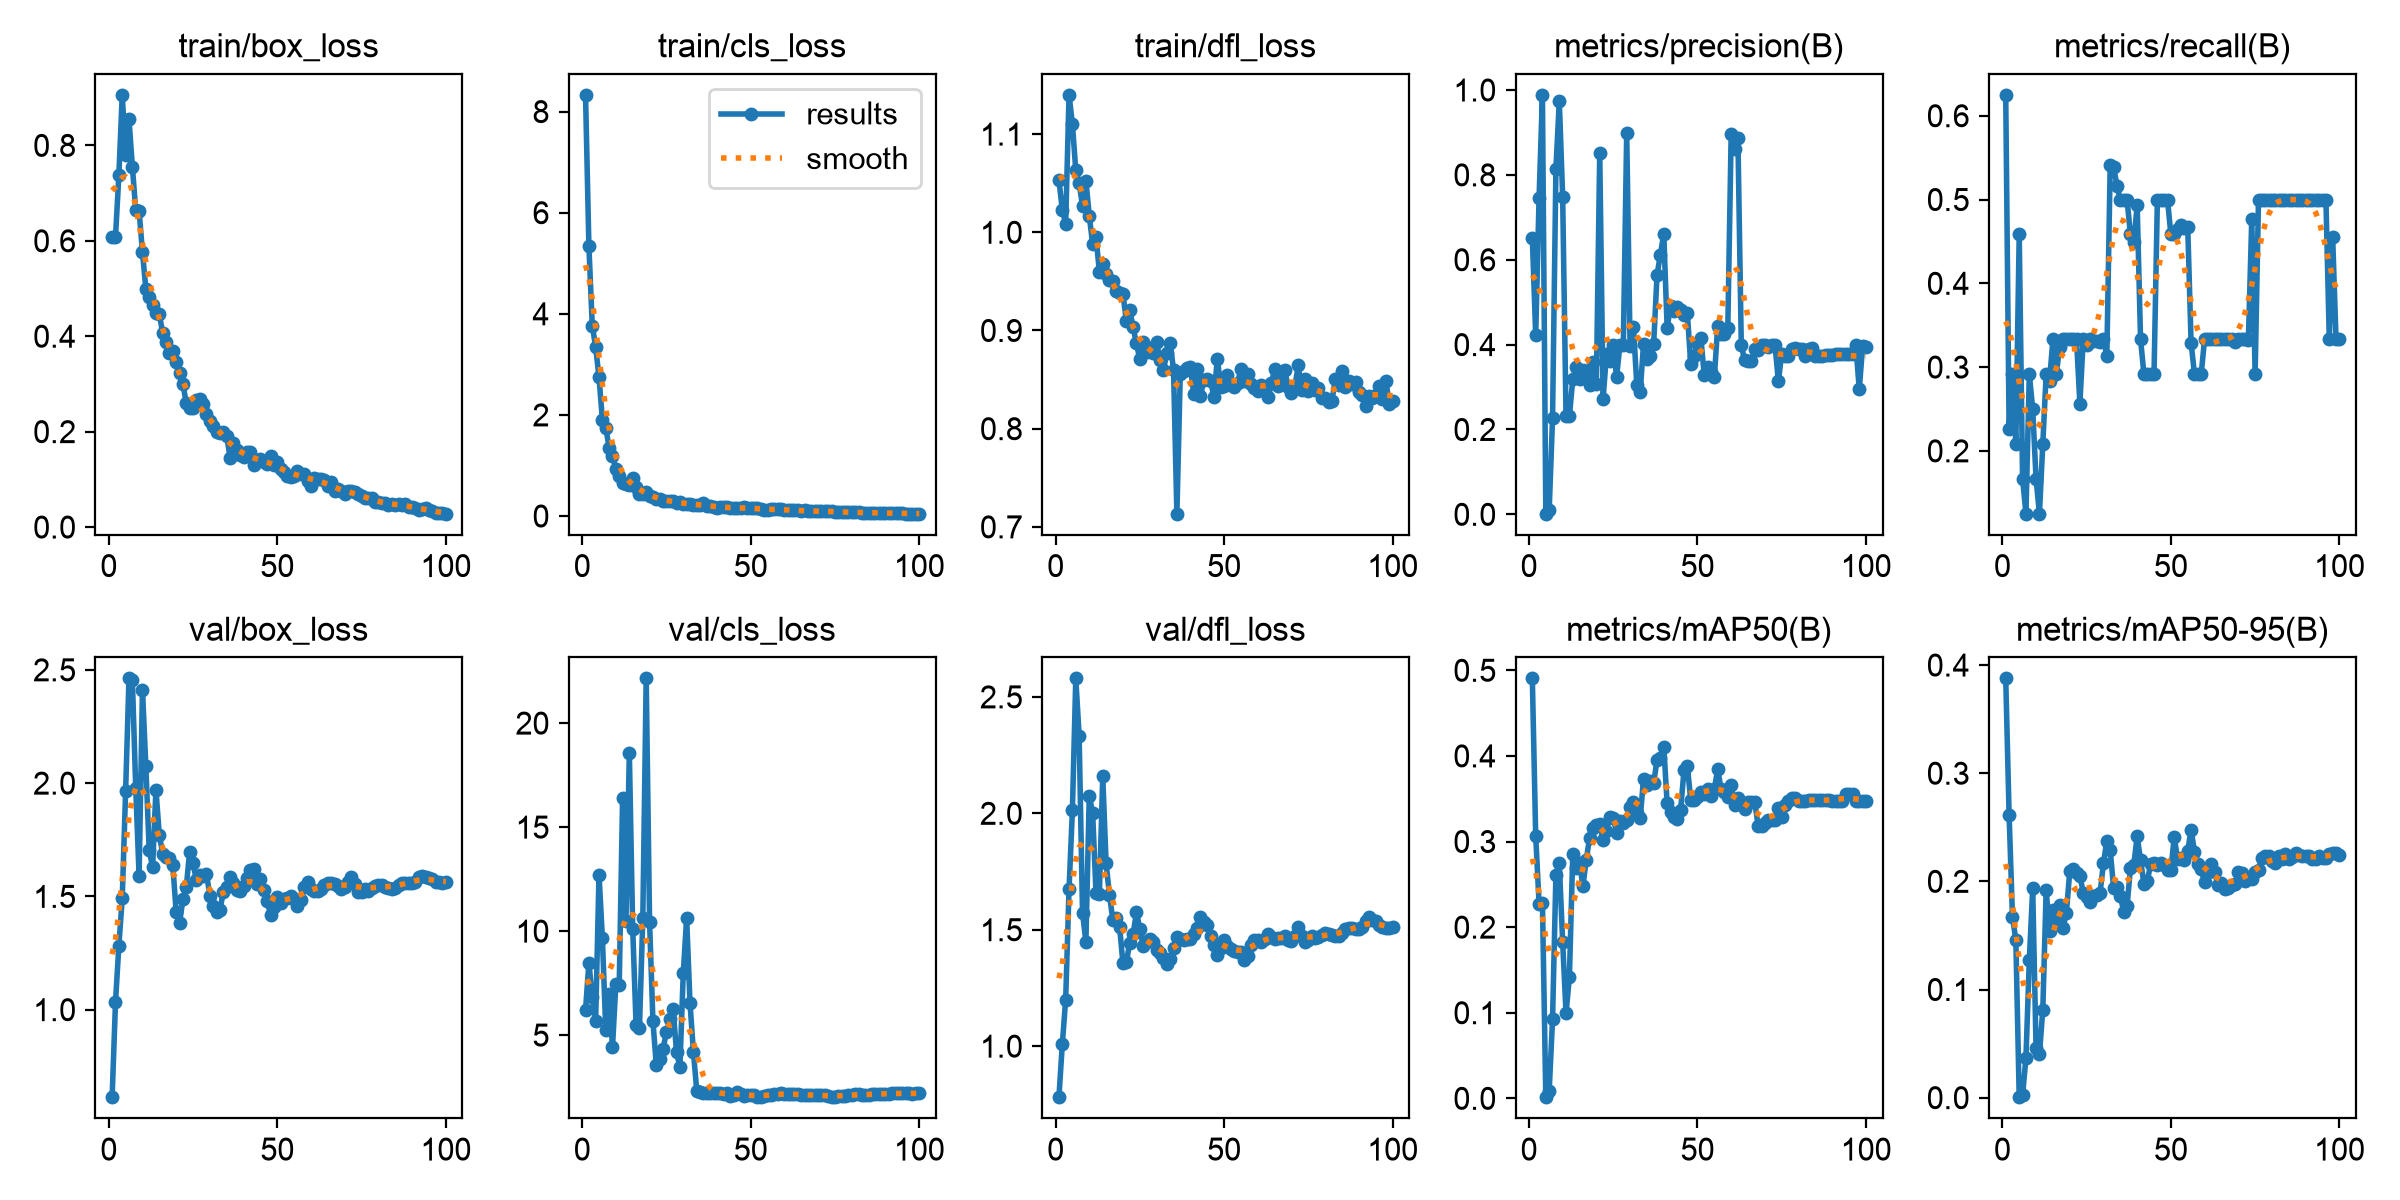

Source data for this figure (header and first rows):
epoch, time, train/box_loss, train/cls_loss, train/dfl_loss, metrics/precision(B), metrics/recall(B), metrics/mAP50(B), metrics/mAP50-95(B), val/box_loss, val/cls_loss, val/dfl_loss, lr/pg0, lr/pg1, lr/pg2
1, 7.006, 0.609, 8.331, 1.053, 0.6522, 0.6249, 0.4906, 0.3877, 0.6138, 6.203, 0.7807, 0.0004631, 0.0004631, 0.0004631
2, 11.4, 0.6084, 5.334, 1.023, 0.4218, 0.2264, 0.3067, 0.2618, 1.033, 8.482, 1.008, 0.001009, 0.001009, 0.001009
3, 15.37, 0.7376, 3.767, 1.009, 0.7459, 0.2917, 0.2273, 0.1672, 1.283, 6.837, 1.2, 0.001543, 0.001543, 0.001543
4, 19.54, 0.9059, 3.346, 1.14, 0.9886, 0.2083, 0.2285, 0.1457, 1.491, 5.7, 1.674, 0.001617, 0.001617, 0.001617
5, 24.5, 0.7793, 2.743, 1.11, 0.00147, 0.4583, 0.00133, 0.00042, 1.963, 12.72, 2.014, 0.001601, 0.001601, 0.001601
6, 28.64, 0.855, 1.907, 1.063, 0.00953, 0.1667, 0.00843, 0.00221, 2.462, 9.667, 2.58, 0.001584, 0.001584, 0.001584
7, 32.7, 0.7556, 1.751, 1.05, 0.2273, 0.125, 0.09229, 0.03695, 2.457, 5.266, 2.332, 0.001568, 0.001568, 0.001568
8, 36.72, 0.6649, 1.35, 1.027, 0.8144, 0.2917, 0.2612, 0.1274, 1.98, 6.985, 1.572, 0.001551, 0.001551, 0.001551
9, 40.83, 0.6629, 1.195, 1.053, 0.9748, 0.25, 0.2746, 0.1935, 1.592, 4.416, 1.448, 0.001535, 0.001535, 0.001535
10, 44.85, 0.5766, 0.9237, 1.017, 0.749, 0.1667, 0.1829, 0.04576, 2.412, 7.457, 2.074, 0.001518, 0.001518, 0.001518
11, 48.8, 0.4995, 0.7973, 0.988, 0.2323, 0.125, 0.0992, 0.04, 2.077, 7.418, 2.003, 0.001502, 0.001502, 0.001502
12, 53.12, 0.4823, 0.6563, 0.9955, 0.2315, 0.2083, 0.1419, 0.08137, 1.704, 16.42, 1.659, 0.001485, 0.001485, 0.001485
13, 57.11, 0.4657, 0.63, 0.9598, 0.3181, 0.2917, 0.2856, 0.1919, 1.629, 10.51, 1.654, 0.001469, 0.001469, 0.001469
14, 61.15, 0.449, 0.6106, 0.9673, 0.3467, 0.2833, 0.2691, 0.1544, 1.972, 18.56, 2.158, 0.001452, 0.001452, 0.001452
15, 65.22, 0.4459, 0.7582, 0.9576, 0.32, 0.3333, 0.2753, 0.1731, 1.77, 10.11, 1.786, 0.001436, 0.001436, 0.001436
16, 69.25, 0.4069, 0.582, 0.9516, 0.341, 0.2917, 0.2477, 0.1603, 1.689, 5.49, 1.648, 0.001419, 0.001419, 0.001419
17, 74.34, 0.3873, 0.4453, 0.9502, 0.3297, 0.3234, 0.2785, 0.1783, 1.672, 5.347, 1.543, 0.001403, 0.001403, 0.001403
18, 78.05, 0.3653, 0.4386, 0.9398, 0.3045, 0.3333, 0.3045, 0.1567, 1.672, 10.64, 1.549, 0.001386, 0.001386, 0.001386
19, 81.83, 0.37, 0.4671, 0.9382, 0.3581, 0.3333, 0.3162, 0.1709, 1.638, 22.15, 1.512, 0.00137, 0.00137, 0.00137
20, 85.82, 0.3469, 0.4047, 0.937, 0.3065, 0.3333, 0.3188, 0.2095, 1.431, 10.46, 1.355, 0.001353, 0.001353, 0.001353
21, 90.72, 0.3224, 0.3723, 0.9096, 0.8514, 0.3333, 0.3204, 0.2117, 1.383, 5.664, 1.359, 0.001337, 0.001337, 0.001337
22, 94.45, 0.2997, 0.3446, 0.921, 0.2725, 0.3333, 0.3017, 0.2075, 1.487, 3.551, 1.443, 0.00132, 0.00132, 0.00132
23, 98.18, 0.2598, 0.3329, 0.9033, 0.3771, 0.2564, 0.3127, 0.205, 1.542, 3.853, 1.48, 0.001304, 0.001304, 0.001304
24, 102.8, 0.249, 0.298, 0.8868, 0.3612, 0.3333, 0.3284, 0.1895, 1.698, 4.318, 1.575, 0.001287, 0.001287, 0.001287
25, 106.6, 0.2506, 0.3056, 0.8707, 0.398, 0.326, 0.3276, 0.186, 1.648, 5.159, 1.504, 0.001271, 0.001271, 0.001271
26, 110.3, 0.2656, 0.2885, 0.8887, 0.3238, 0.3333, 0.3098, 0.1805, 1.57, 5.764, 1.429, 0.001254, 0.001254, 0.001254
27, 114, 0.2693, 0.2957, 0.8783, 0.3993, 0.3309, 0.3238, 0.1867, 1.593, 6.24, 1.453, 0.001238, 0.001238, 0.001238
28, 117.8, 0.2572, 0.263, 0.882, 0.3993, 0.3308, 0.3219, 0.187, 1.59, 4.187, 1.46, 0.001221, 0.001221, 0.001221
29, 121.6, 0.2361, 0.2808, 0.8766, 0.899, 0.3297, 0.3246, 0.1896, 1.6, 3.474, 1.448, 0.001205, 0.001205, 0.001205
30, 125.4, 0.2223, 0.2445, 0.8878, 0.3977, 0.3333, 0.3397, 0.2167, 1.504, 7.974, 1.412, 0.001188, 0.001188, 0.001188
31, 129.3, 0.2121, 0.2411, 0.8696, 0.4411, 0.3134, 0.3467, 0.2376, 1.457, 10.63, 1.398, 0.001172, 0.001172, 0.001172
32, 133.6, 0.1997, 0.2305, 0.8596, 0.3053, 0.5417, 0.3337, 0.229, 1.429, 6.543, 1.377, 0.001155, 0.001155, 0.001155
33, 137.5, 0.1965, 0.2242, 0.8766, 0.2875, 0.5393, 0.327, 0.194, 1.441, 4.212, 1.353, 0.001139, 0.001139, 0.001139
34, 141.4, 0.1984, 0.2157, 0.8871, 0.4022, 0.5164, 0.3732, 0.1949, 1.521, 2.325, 1.376, 0.001122, 0.001122, 0.001122
35, 145.1, 0.1905, 0.217, 0.8601, 0.3661, 0.5, 0.3665, 0.1867, 1.542, 2.288, 1.42, 0.001106, 0.001106, 0.001106
36, 148.9, 0.1457, 0.2628, 0.7134, 0.3721, 0.5, 0.3711, 0.1721, 1.588, 2.228, 1.468, 0.001089, 0.001089, 0.001089
37, 152.8, 0.1752, 0.2, 0.8556, 0.4018, 0.5, 0.3679, 0.1769, 1.561, 2.211, 1.46, 0.001073, 0.001073, 0.001073
38, 156.6, 0.161, 0.1941, 0.8585, 0.5638, 0.4583, 0.3955, 0.2123, 1.53, 2.21, 1.455, 0.001056, 0.001056, 0.001056
39, 160.5, 0.1517, 0.1799, 0.8621, 0.6123, 0.4489, 0.398, 0.2155, 1.526, 2.209, 1.46, 0.00104, 0.00104, 0.00104
40, 164.2, 0.1465, 0.1663, 0.8632, 0.6612, 0.4931, 0.4108, 0.2417, 1.548, 2.228, 1.46, 0.001023, 0.001023, 0.001023
41, 168.1, 0.1576, 0.1787, 0.8354, 0.4393, 0.3333, 0.3444, 0.2195, 1.581, 2.22, 1.482, 0.001007, 0.001007, 0.001007
42, 171.8, 0.157, 0.1801, 0.861, 0.4906, 0.2917, 0.3343, 0.1978, 1.617, 2.186, 1.509, 0.0009904, 0.0009904, 0.0009904
43, 175.7, 0.131, 0.1707, 0.8337, 0.4787, 0.2917, 0.3285, 0.2002, 1.621, 2.204, 1.555, 0.0009739, 0.0009739, 0.0009739
44, 179.5, 0.1394, 0.1641, 0.8492, 0.4876, 0.2917, 0.326, 0.2161, 1.555, 2.09, 1.532, 0.0009574, 0.0009574, 0.0009574
45, 183.3, 0.1422, 0.1545, 0.8502, 0.481, 0.2917, 0.337, 0.2173, 1.579, 2.131, 1.519, 0.0009409, 0.0009409, 0.0009409
46, 187.3, 0.1362, 0.1544, 0.849, 0.4689, 0.5, 0.3831, 0.2147, 1.529, 2.256, 1.475, 0.0009244, 0.0009244, 0.0009244
47, 191.4, 0.1316, 0.1526, 0.8321, 0.474, 0.5, 0.388, 0.2171, 1.481, 2.157, 1.436, 0.0009078, 0.0009078, 0.0009078
48, 195.4, 0.1485, 0.1727, 0.8714, 0.3541, 0.5, 0.3484, 0.2152, 1.418, 2.084, 1.392, 0.0008913, 0.0008913, 0.0008913
49, 199.4, 0.1292, 0.1602, 0.8429, 0.3743, 0.5, 0.348, 0.21, 1.451, 2.121, 1.42, 0.0008748, 0.0008748, 0.0008748
50, 203.3, 0.1359, 0.1613, 0.8431, 0.4032, 0.4583, 0.352, 0.2106, 1.497, 2.134, 1.457, 0.0008583, 0.0008583, 0.0008583
51, 207.1, 0.1214, 0.1545, 0.8548, 0.4161, 0.4583, 0.358, 0.2409, 1.472, 2.105, 1.429, 0.0008418, 0.0008418, 0.0008418
52, 211, 0.1155, 0.1494, 0.8448, 0.3291, 0.4643, 0.3555, 0.2205, 1.487, 2.015, 1.418, 0.0008253, 0.0008253, 0.0008253
53, 214.8, 0.1078, 0.1325, 0.8426, 0.3464, 0.4696, 0.361, 0.222, 1.495, 2.024, 1.411, 0.0008088, 0.0008088, 0.0008088
54, 219.1, 0.1051, 0.123, 0.8465, 0.3354, 0.4656, 0.3527, 0.2194, 1.5, 2.071, 1.404, 0.0007923, 0.0007923, 0.0007923
55, 222.9, 0.1066, 0.1274, 0.8609, 0.3229, 0.4672, 0.3613, 0.2282, 1.491, 2.11, 1.403, 0.0007758, 0.0007758, 0.0007758
56, 226.8, 0.1174, 0.1378, 0.8485, 0.4437, 0.329, 0.3842, 0.2478, 1.459, 2.112, 1.369, 0.0007593, 0.0007593, 0.0007593
57, 230.6, 0.111, 0.1291, 0.8552, 0.4251, 0.2917, 0.3614, 0.2274, 1.486, 2.179, 1.388, 0.0007428, 0.0007428, 0.0007428
58, 234.6, 0.112, 0.1384, 0.8456, 0.4249, 0.2917, 0.358, 0.216, 1.54, 2.186, 1.433, 0.0007263, 0.0007263, 0.0007263
59, 238.3, 0.09729, 0.1329, 0.8414, 0.4394, 0.2917, 0.3524, 0.211, 1.565, 2.2, 1.456, 0.0007098, 0.0007098, 0.0007098
60, 242.3, 0.08598, 0.1174, 0.8381, 0.8972, 0.3333, 0.366, 0.199, 1.532, 2.175, 1.455, 0.0006933, 0.0006933, 0.0006933
... 40 more rows
